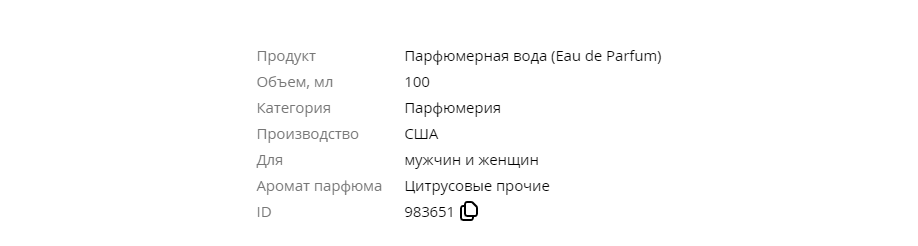
Task: Пустой процесс
Workflow: Get&Send_Element_Info

Step 1: get-text from the table in window 'Ormonde Jayne Babylonia Eau de Parfum 50 мл Парфюмерная вода - купить по цене 16830 руб в РИВ ГОШ' (msedge.exe)

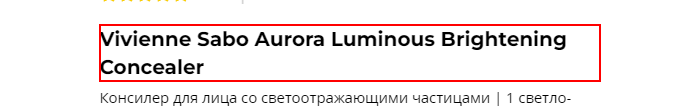
Step 2: get-text from the heading (msedge.exe)

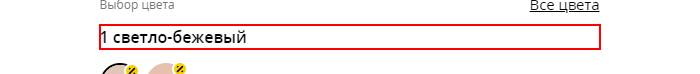
Step 3: get-text from the element (msedge.exe)

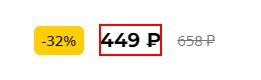
Step 4: get-text from the element (msedge.exe)
